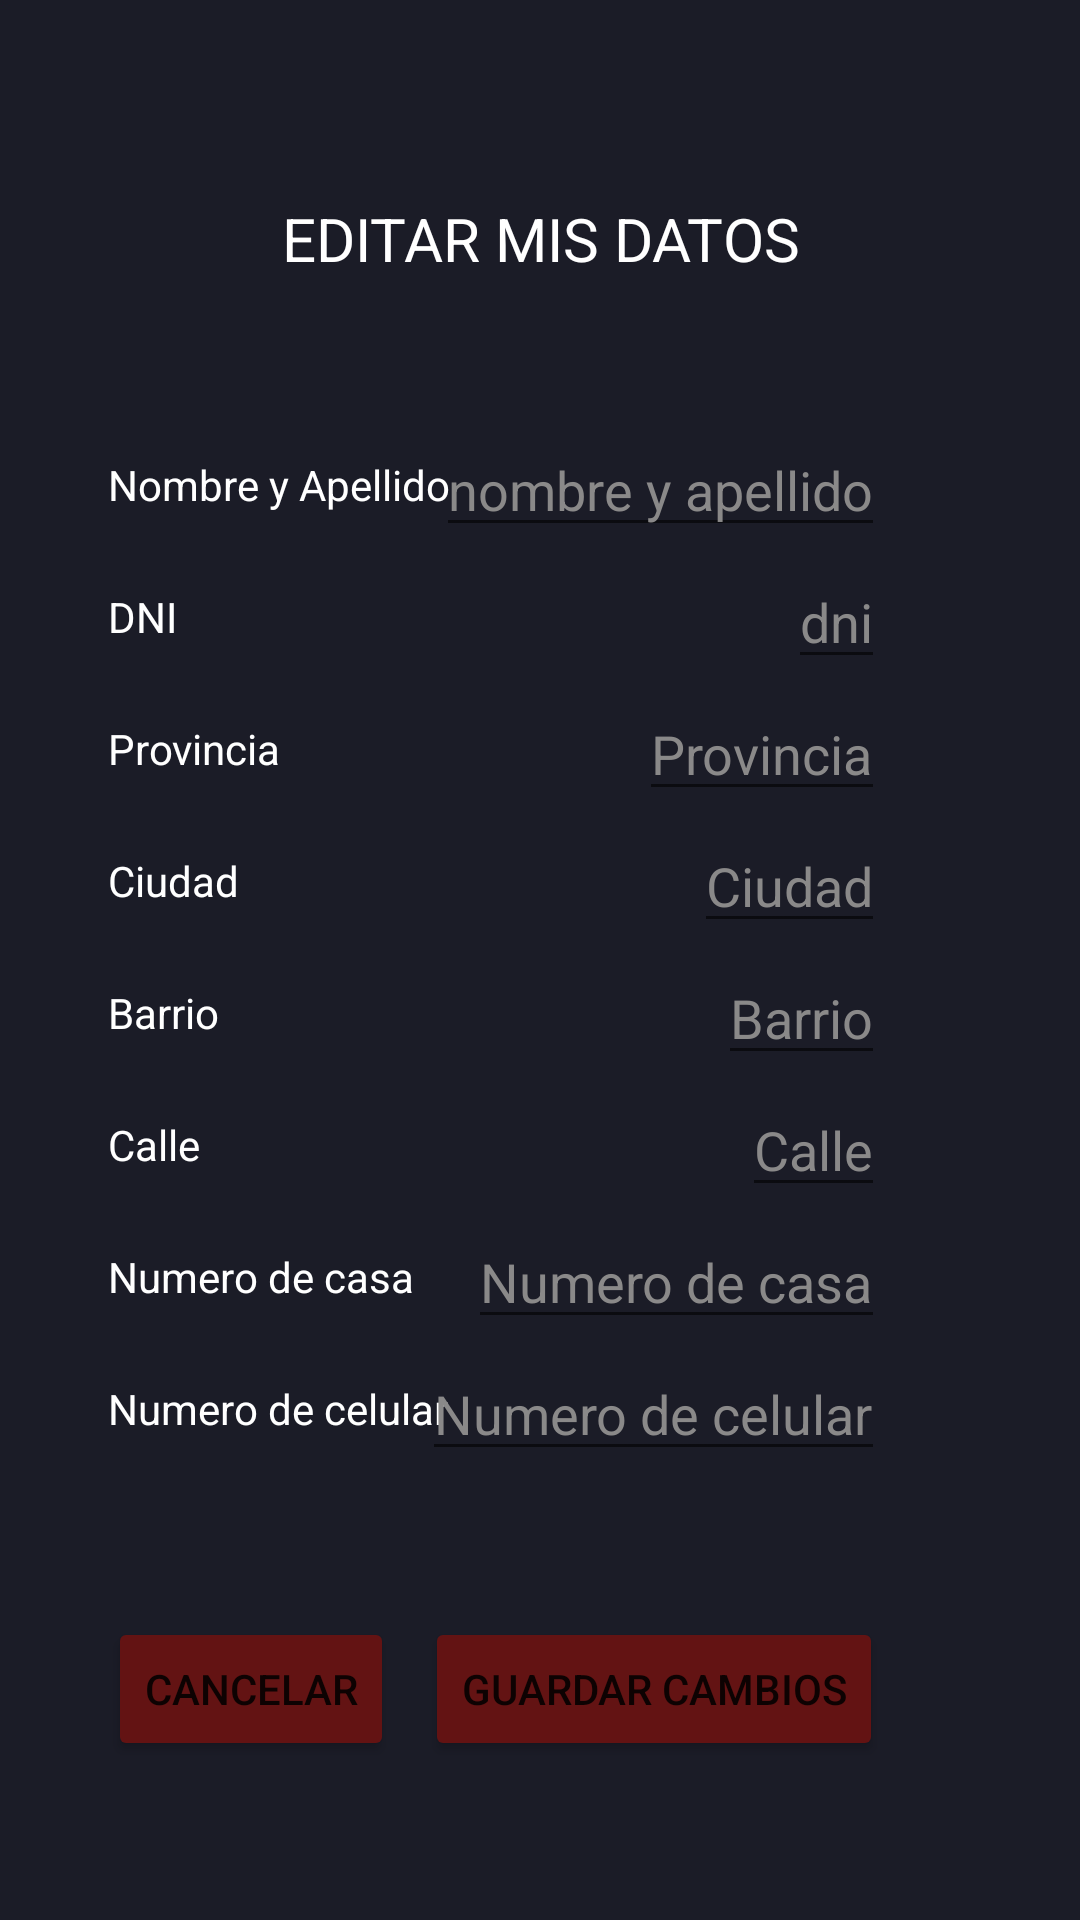

Write the Android layout XML for this screen, with the resource values it uses.
<!-- AndroidManifest.xml: application theme Theme.AppCompat.Light.NoActionBar -->
<!-- res/layout/fragment_mis_datos.xml -->
<?xml version="1.0" encoding="utf-8"?>
<androidx.constraintlayout.widget.ConstraintLayout xmlns:android="http://schemas.android.com/apk/res/android"
    xmlns:app="http://schemas.android.com/apk/res-auto"
    xmlns:tools="http://schemas.android.com/tools"
    android:layout_width="match_parent"
    android:layout_height="match_parent"
    tools:context=".MisDatosFragment"
    android:background="#1B1C27">

    <TextView
        android:id="@+id/textView11"
        android:layout_width="match_parent"
        android:layout_height="50dp"
        android:layout_marginTop="66dp"
        android:text="EDITAR MIS DATOS"
        android:textAlignment="center"
        android:textColor="@color/white"
        android:textSize="20sp"
        app:layout_constraintEnd_toEndOf="parent"
        app:layout_constraintStart_toStartOf="parent"
        app:layout_constraintTop_toTopOf="parent" />

    <Button
        android:id="@+id/btnEditarMisDatos"
        android:layout_width="wrap_content"
        android:layout_height="wrap_content"
        android:layout_marginTop="60dp"
        android:text="cancelar"
        android:backgroundTint="#631313"
        app:layout_constraintEnd_toEndOf="@+id/textView21"
        app:layout_constraintHorizontal_bias="0.0"
        app:layout_constraintStart_toStartOf="@+id/textView21"
        app:layout_constraintTop_toBottomOf="@+id/textView21" />

    <Button
        android:id="@+id/btnMostrarBundle"
        android:layout_width="wrap_content"
        android:layout_height="wrap_content"
        android:text="guardar cambios"
        android:backgroundTint="#631313"
        app:layout_constraintEnd_toEndOf="@+id/textView29"
        app:layout_constraintStart_toStartOf="@+id/textView29"
        app:layout_constraintTop_toTopOf="@+id/btnEditarMisDatos" />

    <TextView
        android:id="@+id/textView12"
        android:layout_width="wrap_content"
        android:layout_height="wrap_content"
        android:layout_marginStart="36dp"
        android:layout_marginTop="36dp"
        android:text="Nombre y Apellido"
        android:textColor="@color/white"
        app:layout_constraintStart_toStartOf="parent"
        app:layout_constraintTop_toBottomOf="@+id/textView11" />

    <TextView
        android:id="@+id/textView13"
        android:layout_width="wrap_content"
        android:layout_height="wrap_content"
        android:layout_marginTop="25dp"
        android:text="DNI"
        android:textColor="@color/white"
        app:layout_constraintStart_toStartOf="@+id/textView12"
        app:layout_constraintTop_toBottomOf="@+id/textView12" />

    <TextView
        android:id="@+id/textView16"
        android:layout_width="wrap_content"
        android:layout_height="wrap_content"
        android:layout_marginTop="25dp"
        android:text="Provincia"
        android:textColor="@color/white"
        app:layout_constraintStart_toStartOf="@+id/textView13"
        app:layout_constraintTop_toBottomOf="@+id/textView13" />

    <TextView
        android:id="@+id/textView17"
        android:layout_width="wrap_content"
        android:layout_height="wrap_content"
        android:layout_marginTop="25dp"
        android:text="Ciudad"
        android:textColor="@color/white"
        app:layout_constraintStart_toStartOf="@+id/textView16"
        app:layout_constraintTop_toBottomOf="@+id/textView16" />

    <TextView
        android:id="@+id/textView18"
        android:layout_width="wrap_content"
        android:layout_height="wrap_content"
        android:layout_marginTop="25dp"
        android:text="Barrio"
        android:textColor="@color/white"
        app:layout_constraintStart_toStartOf="@+id/textView17"
        app:layout_constraintTop_toBottomOf="@+id/textView17" />

    <TextView
        android:id="@+id/textView19"
        android:layout_width="wrap_content"
        android:layout_height="wrap_content"
        android:layout_marginTop="25dp"
        android:text="Calle"
        android:textColor="@color/white"
        app:layout_constraintStart_toStartOf="@+id/textView18"
        app:layout_constraintTop_toBottomOf="@+id/textView18" />

    <TextView
        android:id="@+id/textView20"
        android:layout_width="wrap_content"
        android:layout_height="wrap_content"
        android:layout_marginTop="25dp"
        android:text="Numero de casa"
        android:textColor="@color/white"
        app:layout_constraintStart_toStartOf="@+id/textView19"
        app:layout_constraintTop_toBottomOf="@+id/textView19" />

    <TextView
        android:id="@+id/textView21"
        android:layout_width="wrap_content"
        android:layout_height="wrap_content"
        android:layout_marginTop="25dp"
        android:text="Numero de celular"
        android:textColor="@color/white"
        app:layout_constraintStart_toStartOf="@+id/textView20"
        app:layout_constraintTop_toBottomOf="@+id/textView20" />

    <EditText
        android:id="@+id/textView22"
        android:layout_width="wrap_content"
        android:layout_height="wrap_content"
        android:layout_marginEnd="65dp"
        android:hint="nombre y apellido"
        android:textColorHint="#8A8989"
        android:textColor="@color/white"
        app:layout_constraintBottom_toBottomOf="@+id/textView12"
        app:layout_constraintEnd_toEndOf="parent"
        app:layout_constraintTop_toTopOf="@+id/textView12" />

    <EditText
        android:id="@+id/textView23"
        android:layout_width="wrap_content"
        android:layout_height="wrap_content"
        android:hint="dni"
        android:textColorHint="#8A8989"
        android:textColor="@color/white"
        app:layout_constraintBottom_toBottomOf="@+id/textView13"
        app:layout_constraintEnd_toEndOf="@+id/textView22"
        app:layout_constraintTop_toTopOf="@+id/textView13" />

    <EditText
        android:id="@+id/textView24"
        android:layout_width="wrap_content"
        android:layout_height="wrap_content"
        android:hint="Provincia"
        android:textColorHint="#8A8989"
        android:textColor="@color/white"
        app:layout_constraintBottom_toBottomOf="@+id/textView16"
        app:layout_constraintEnd_toEndOf="@+id/textView23"
        app:layout_constraintTop_toTopOf="@+id/textView16" />

    <EditText
        android:id="@+id/textView25"
        android:layout_width="wrap_content"
        android:layout_height="wrap_content"
        android:hint="Ciudad"
        android:textColorHint="#8A8989"
        android:textColor="@color/white"
        app:layout_constraintBottom_toBottomOf="@+id/textView17"
        app:layout_constraintEnd_toEndOf="@+id/textView24"
        app:layout_constraintTop_toTopOf="@+id/textView17" />

    <EditText
        android:id="@+id/textView26"
        android:layout_width="wrap_content"
        android:layout_height="wrap_content"
        android:hint="Barrio"
        android:textColorHint="#8A8989"
        android:textColor="@color/white"
        app:layout_constraintBottom_toBottomOf="@+id/textView18"
        app:layout_constraintEnd_toEndOf="@+id/textView25"
        app:layout_constraintTop_toTopOf="@+id/textView18" />

    <EditText
        android:id="@+id/textView27"
        android:layout_width="wrap_content"
        android:layout_height="wrap_content"
        android:hint="Calle"
        android:textColorHint="#8A8989"
        android:textColor="@color/white"
        app:layout_constraintBottom_toBottomOf="@+id/textView19"
        app:layout_constraintEnd_toEndOf="@+id/textView26"
        app:layout_constraintTop_toTopOf="@+id/textView19" />

    <EditText
        android:id="@+id/textView28"
        android:layout_width="wrap_content"
        android:layout_height="wrap_content"
        android:hint="Numero de casa"
        android:textColorHint="#8A8989"
        android:textColor="@color/white"
        app:layout_constraintBottom_toBottomOf="@+id/textView20"
        app:layout_constraintEnd_toEndOf="@+id/textView27"
        app:layout_constraintTop_toTopOf="@+id/textView20" />

    <EditText
        android:id="@+id/textView29"
        android:layout_width="wrap_content"
        android:layout_height="wrap_content"
        android:hint="Numero de celular"
        android:textColorHint="#8A8989"
        android:textColor="@color/white"
        app:layout_constraintBottom_toBottomOf="@+id/textView21"
        app:layout_constraintEnd_toEndOf="@+id/textView28"
        app:layout_constraintTop_toTopOf="@+id/textView21" />

</androidx.constraintlayout.widget.ConstraintLayout>
<!-- resources referenced by this layout -->
<resources>

  <!-- not gathered from this repository: default colours our renderer supplied (Android Studio template values) -->
  <color name="white">#FFFFFFFF</color>
</resources>
